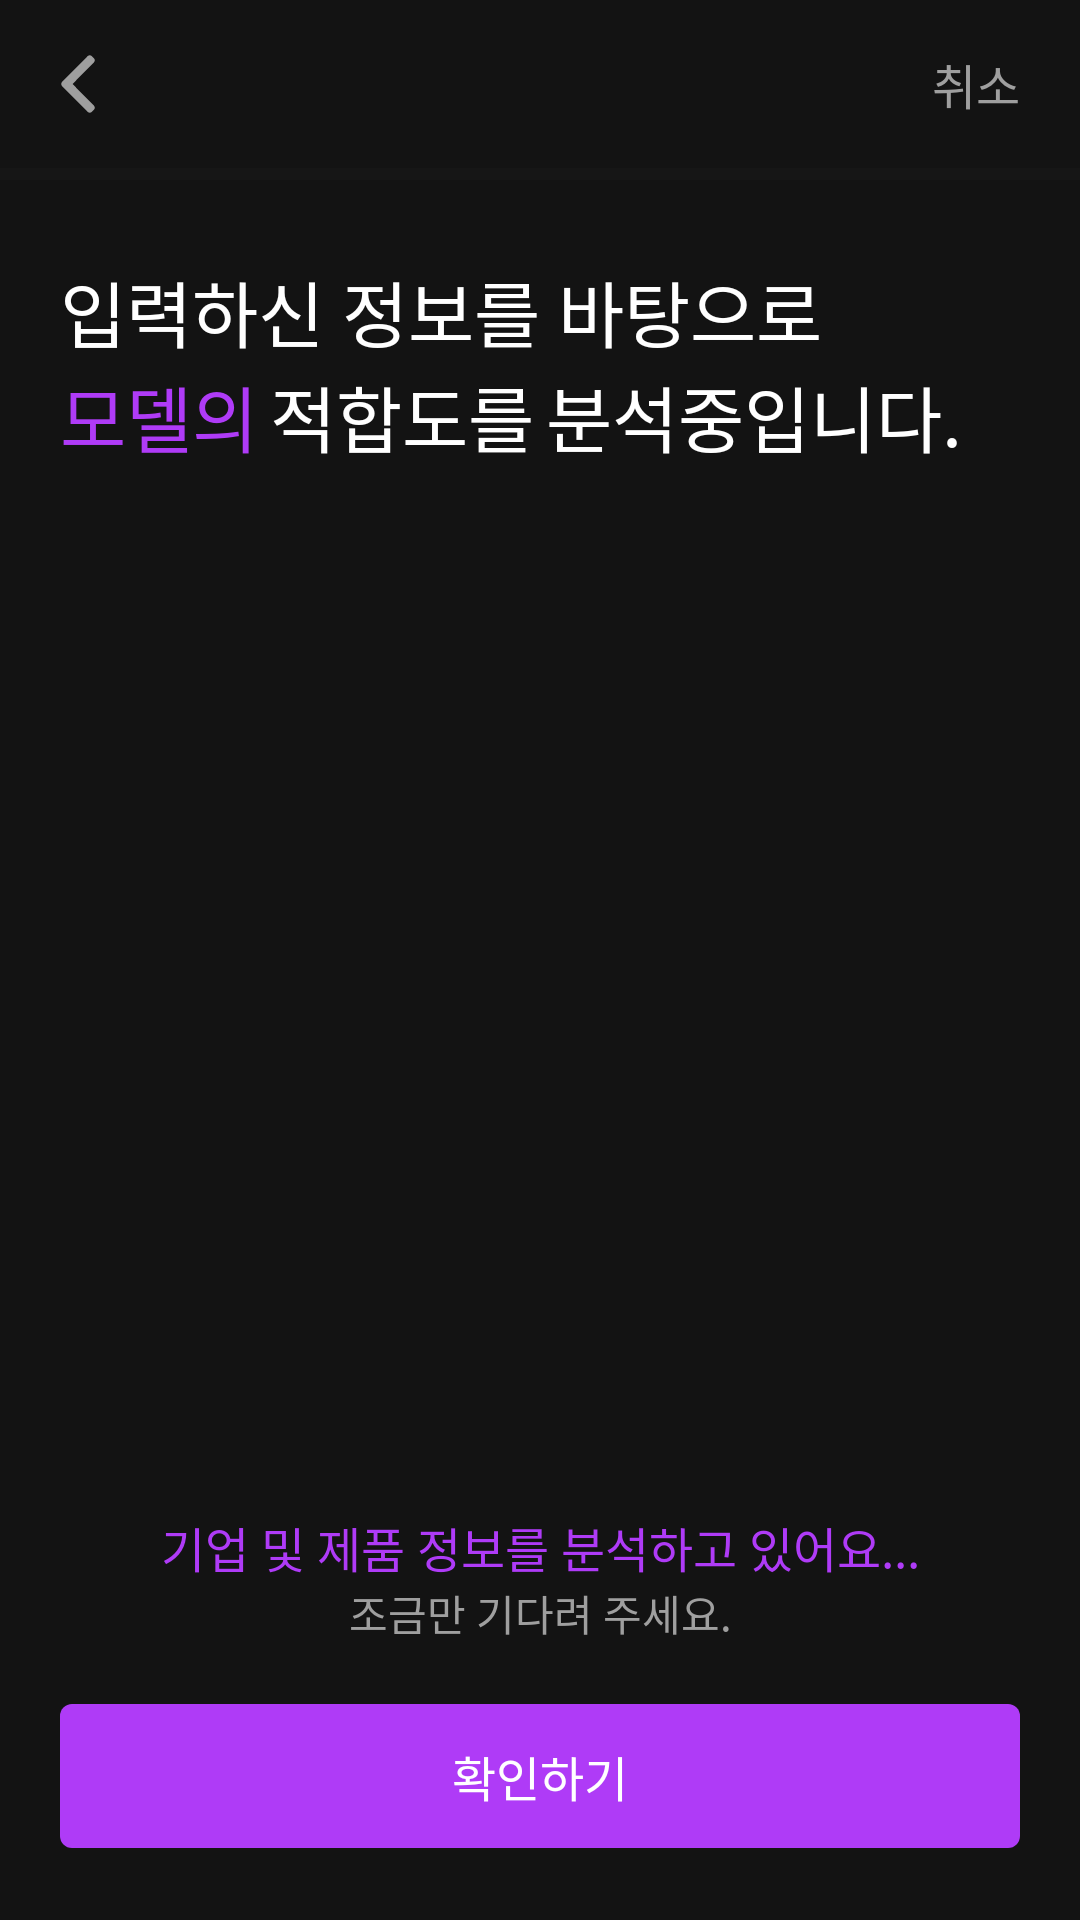

Reconstruct the res/layout file that produces this screen, plus the resources it refers to.
<!-- AndroidManifest.xml: application theme Theme.Soullive -->
<!-- res/layout/fragment_input_step5.xml -->
<?xml version="1.0" encoding="utf-8"?>
<androidx.constraintlayout.widget.ConstraintLayout xmlns:android="http://schemas.android.com/apk/res/android"
    xmlns:app="http://schemas.android.com/apk/res-auto"
    android:layout_width="match_parent"
    android:layout_height="match_parent"
    android:background="@color/grey_900">

    <com.google.android.material.appbar.MaterialToolbar
        android:id="@+id/input_step5_toolbar"
        android:layout_width="0dp"
        android:layout_height="?attr/actionBarSize"
        app:layout_constraintEnd_toEndOf="parent"
        app:layout_constraintStart_toStartOf="parent"
        app:layout_constraintTop_toTopOf="parent"
        app:navigationIcon="@drawable/ic_arrow_left" />

    <ProgressBar
        android:id="@+id/input_step5_progress"
        style="?android:attr/progressBarStyleHorizontal"
        android:layout_width="match_parent"
        android:layout_height="4dp"
        android:max="400"
        android:progressBackgroundTint="@color/grey_700"
        android:progressTint="@color/purple_400"
        app:layout_constraintTop_toBottomOf="@id/input_step5_toolbar" />

    <TextView
        android:id="@+id/input_step5_cancle"
        android:layout_width="wrap_content"
        android:layout_height="wrap_content"
        android:layout_marginEnd="20dp"
        android:text="@string/cancel"
        android:textColor="@color/grey_150"
        android:textSize="16sp"
        app:layout_constraintBottom_toBottomOf="@id/input_step5_toolbar"
        app:layout_constraintEnd_toEndOf="parent"
        app:layout_constraintTop_toTopOf="parent" />

    <TextView
        android:id="@+id/tv_input_step5_title1"
        android:layout_width="wrap_content"
        android:layout_height="wrap_content"
        android:layout_marginStart="20dp"
        android:layout_marginTop="30dp"
        android:fontFamily="@font/pretendard_bold"
        android:text="@string/input_step5_title1"
        android:textColor="@color/white"
        android:textSize="24sp"
        app:layout_constraintStart_toStartOf="parent"
        app:layout_constraintTop_toBottomOf="@id/input_step5_toolbar" />

    <TextView
        android:id="@+id/tv_input_step5_title2"
        android:layout_width="wrap_content"
        android:layout_height="wrap_content"
        android:layout_marginStart="20dp"
        android:fontFamily="@font/pretendard_bold"
        android:text="@string/input_step5_title2"
        android:textColor="@color/purple_400"
        android:textSize="24sp"
        app:layout_constraintStart_toStartOf="parent"
        app:layout_constraintTop_toBottomOf="@id/tv_input_step5_title1" />

    <TextView
        android:id="@+id/tv_input_step5_title3"
        android:layout_width="wrap_content"
        android:layout_height="wrap_content"
        android:layout_marginStart="4dp"
        android:fontFamily="@font/pretendard_bold"
        android:text="@string/input_step5_title3"
        android:textColor="@color/white"
        android:textSize="24sp"
        app:layout_constraintStart_toEndOf="@id/tv_input_step5_title2"
        app:layout_constraintTop_toBottomOf="@id/tv_input_step5_title1" />

    <TextView
        android:id="@+id/tv_input_step5_title4"
        android:layout_width="wrap_content"
        android:layout_height="wrap_content"
        android:layout_marginStart="4dp"
        android:fontFamily="@font/pretendard_bold"
        android:text="@string/input_step5_title4"
        android:textColor="@color/white"
        android:textSize="24sp"
        app:layout_constraintStart_toEndOf="@id/tv_input_step5_title3"
        app:layout_constraintTop_toBottomOf="@id/tv_input_step5_title1" />


    <ImageView
        android:id="@+id/iv_loading"
        android:layout_width="0dp"
        android:layout_height="0dp"
        android:contentDescription="@string/iv_loading"
        android:src="@raw/ic_loading"
        app:layout_constraintBottom_toTopOf="@id/tv_input_step5_analyze"
        app:layout_constraintEnd_toEndOf="parent"
        app:layout_constraintStart_toStartOf="parent"
        app:layout_constraintTop_toBottomOf="@id/tv_input_step5_title4" />

    <TextView
        android:id="@+id/tv_input_step5_analyze"
        android:layout_width="wrap_content"
        android:layout_height="wrap_content"
        android:fontFamily="@font/pretendard_bold"
        android:text="@string/input_step5_analyze"
        android:textColor="@color/purple_400"
        android:textSize="16sp"
        app:layout_constraintBottom_toTopOf="@id/tv_input_step5_waiting"
        app:layout_constraintEnd_toEndOf="parent"
        app:layout_constraintStart_toStartOf="parent"
        app:layout_constraintTop_toBottomOf="@id/iv_loading" />

    <TextView
        android:id="@+id/tv_input_step5_waiting"
        android:layout_width="wrap_content"
        android:layout_height="wrap_content"
        android:fontFamily="@font/pretendard_medium"
        android:text="@string/input_step5_waiting"
        android:textColor="@color/grey_150"
        android:textSize="14sp"
        app:layout_constraintBottom_toTopOf="@id/btn_input_step5"
        app:layout_constraintEnd_toEndOf="parent"
        app:layout_constraintStart_toStartOf="parent"
        app:layout_constraintTop_toBottomOf="@id/tv_input_step5_analyze" />


    <androidx.appcompat.widget.AppCompatButton
        android:id="@+id/btn_input_step5"
        android:layout_width="0dp"
        android:layout_height="wrap_content"
        android:layout_marginStart="20dp"
        android:layout_marginTop="20dp"
        android:layout_marginEnd="20dp"
        android:layout_marginBottom="24dp"
        android:background="@drawable/bg_input_btn_selector"
        android:fontFamily="@font/pretendard_medium"
        android:gravity="center"
        android:text="@string/input_step5_btn"
        android:textColor="@color/btn_input_text_selector"
        android:textSize="16sp"
        app:layout_constraintBottom_toBottomOf="parent"
        app:layout_constraintEnd_toEndOf="parent"
        app:layout_constraintStart_toStartOf="parent"
        app:layout_constraintTop_toBottomOf="@id/tv_input_step5_waiting" />

</androidx.constraintlayout.widget.ConstraintLayout>
<!-- resources referenced by this layout -->
<resources>
  <color name="grey_150">#9F9F9F</color>
  <color name="grey_700">#212121</color>
  <color name="grey_900">#131313</color>
  <color name="purple_400">#AF3BF7</color>
  <color name="white">#FFFFFFFF</color>
  <!-- drawable bg_input_btn_selector (drawable) -->
  <?xml version="1.0" encoding="utf-8"?>
  <selector xmlns:android="http://schemas.android.com/apk/res/android">
      <item android:drawable="@drawable/bg_purple400_4dp" android:state_enabled="true" />
      <item android:drawable="@drawable/bg_grey700_4dp" />
  </selector>
  <!-- drawable ic_arrow_left (drawable) -->
  <vector xmlns:android="http://schemas.android.com/apk/res/android"
      android:width="24dp"
      android:height="24dp"
      android:viewportWidth="24"
      android:viewportHeight="24">
    <path
        android:pathData="M13.2,2.717C13.591,2.322 14.229,2.322 14.621,2.717L15.302,3.405C15.689,3.794 15.689,4.423 15.302,4.812L8.179,12L15.302,19.188C15.689,19.577 15.689,20.206 15.302,20.595L14.621,21.283C14.229,21.678 13.591,21.678 13.2,21.283L4.698,12.704C4.311,12.314 4.311,11.686 4.698,11.296L13.2,2.717Z"
        android:fillColor="#9F9F9F"
        android:fillType="evenOdd"/>
  </vector>
  <string name="cancel">취소</string>
  <string name="input_step5_analyze">기업 및 제품 정보를 분석하고 있어요...</string>
  <string name="input_step5_btn">확인하기</string>
  <string name="input_step5_title1">입력하신 정보를 바탕으로</string>
  <string name="input_step5_title2">모델의</string>
  <string name="input_step5_title3">적합도를</string>
  <string name="input_step5_title4">분석중입니다.</string>
  <string name="input_step5_waiting">조금만 기다려 주세요.</string>
  <string name="iv_loading">분석화면의 로딩 이미지</string>
  <style name="Theme.Soullive" parent="Theme.MaterialComponents.DayNight.NoActionBar">
          <item name="colorPrimary">@color/grey_900</item>
          <item name="colorPrimaryVariant">@color/grey_900</item>
          <item name="colorOnPrimary">@color/white</item>
      </style>
  <!-- drawable bg_purple400_4dp (drawable) -->
  <?xml version="1.0" encoding="utf-8"?>
  <shape xmlns:android="http://schemas.android.com/apk/res/android">
      <solid android:color="@color/purple_400" />
      <corners android:radius="4dp" />
  </shape>
  <!-- drawable bg_grey700_4dp (drawable) -->
  <?xml version="1.0" encoding="utf-8"?>
  <shape xmlns:android="http://schemas.android.com/apk/res/android">
      <solid android:color="@color/grey_700" />
      <corners android:radius="4dp" />
  </shape>
</resources>
